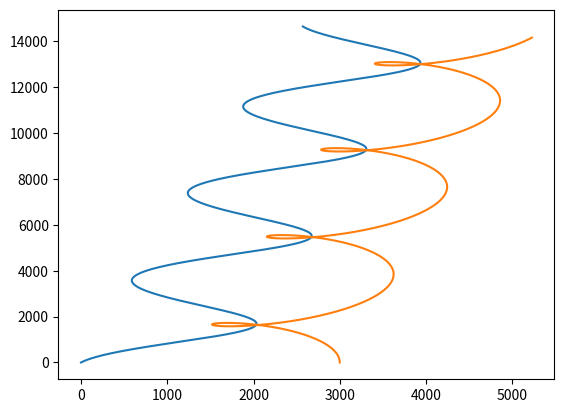

Reproduce this figure in Python.
# https://orbital-mechanics.space/the-n-body-problem/two-body-inertial-numerical-solution.html

import numpy as np
import matplotlib.pyplot as plt
from scipy.integrate import solve_ivp

G = 6.67430e-20  # km**3/(kg * s**2)
m_1 = m_2 = 1.0e26  # kg

R_1_0 = np.array((0, 0, 0))  # km
R_2_0 = np.array((3000, 0, 0))  # km
dotR_1_0 = np.array((10, 20, 30))  # km/s
dotR_2_0 = np.array((0, 40, 0))  # km/s

y_0 = np.hstack((R_1_0, R_2_0, dotR_1_0, dotR_2_0))

R_1 = y_0[:3]
R_2 = y_0[3:6]

r = np.sqrt(np.sum(np.square(R_2 - R_1)))
ddot = G * (R_2 - R_1) / r**3
ddotR_1_0 = m_2 * ddot
ddotR_2_0 = -m_1 * ddot

Delta_t = 1  # s
dotR_1_1 = ddotR_1_0 * Delta_t + dotR_1_0
dotR_2_1 = ddotR_2_0 * Delta_t + dotR_2_0

R_1_1 = dotR_1_0 * Delta_t + R_1_0
R_2_1 = dotR_2_0 * Delta_t + R_2_0

def absolute_motion(t, y):
    """Calculate the motion of a two-body system in an inertial reference frame.

    The state vector ``y`` should be in the order:

    1. Coordinates of $m_1$
    2. Coordinates of $m_2$
    3. Velocity components of $m_1$
    4. Velocity components of $m_2$
    """
    # Get the six coordinates for m_1 and m_2 from the state vector
    R_1 = y[:3]
    R_2 = y[3:6]

    # Fill the derivative vector with zeros
    ydot = np.zeros_like(y)

    # Set the first 6 elements of the derivative equal to the last
    # 6 elements of the state vector, which are the velocities
    ydot[:6] = y[6:]

    # Calculate the acceleration terms and fill them in to the rest
    # of the derivative array
    r = np.sqrt(np.sum(np.square(R_2 - R_1)))
    ddot = G * (R_2 - R_1) / r**3
    ddotR_1 = m_2 * ddot
    ddotR_2 = -m_1 * ddot

    ydot[6:9] = ddotR_1
    ydot[9:] = ddotR_2
    return ydot


t_0 = 0  # seconds
t_f = 480  # seconds
t_points = np.linspace(t_0, t_f, 1000)

sol = solve_ivp(absolute_motion, [t_0, t_f], y_0, t_eval=t_points)

y = sol.y.T
R_1 = y[:, :3]  # km
R_2 = y[:, 3:6]  # km
V_1 = y[:, 6:9]  # km/s
V_2 = y[:, 9:]  # km/s
barycenter = (m_1 * R_1 + m_2 * R_2) / (m_1 + m_2)  # km

plt.plot(R_1[:, 0], R_1[:, 1]); plt.plot(R_2[:, 0], R_2[:, 1]);
plt.show()
pass